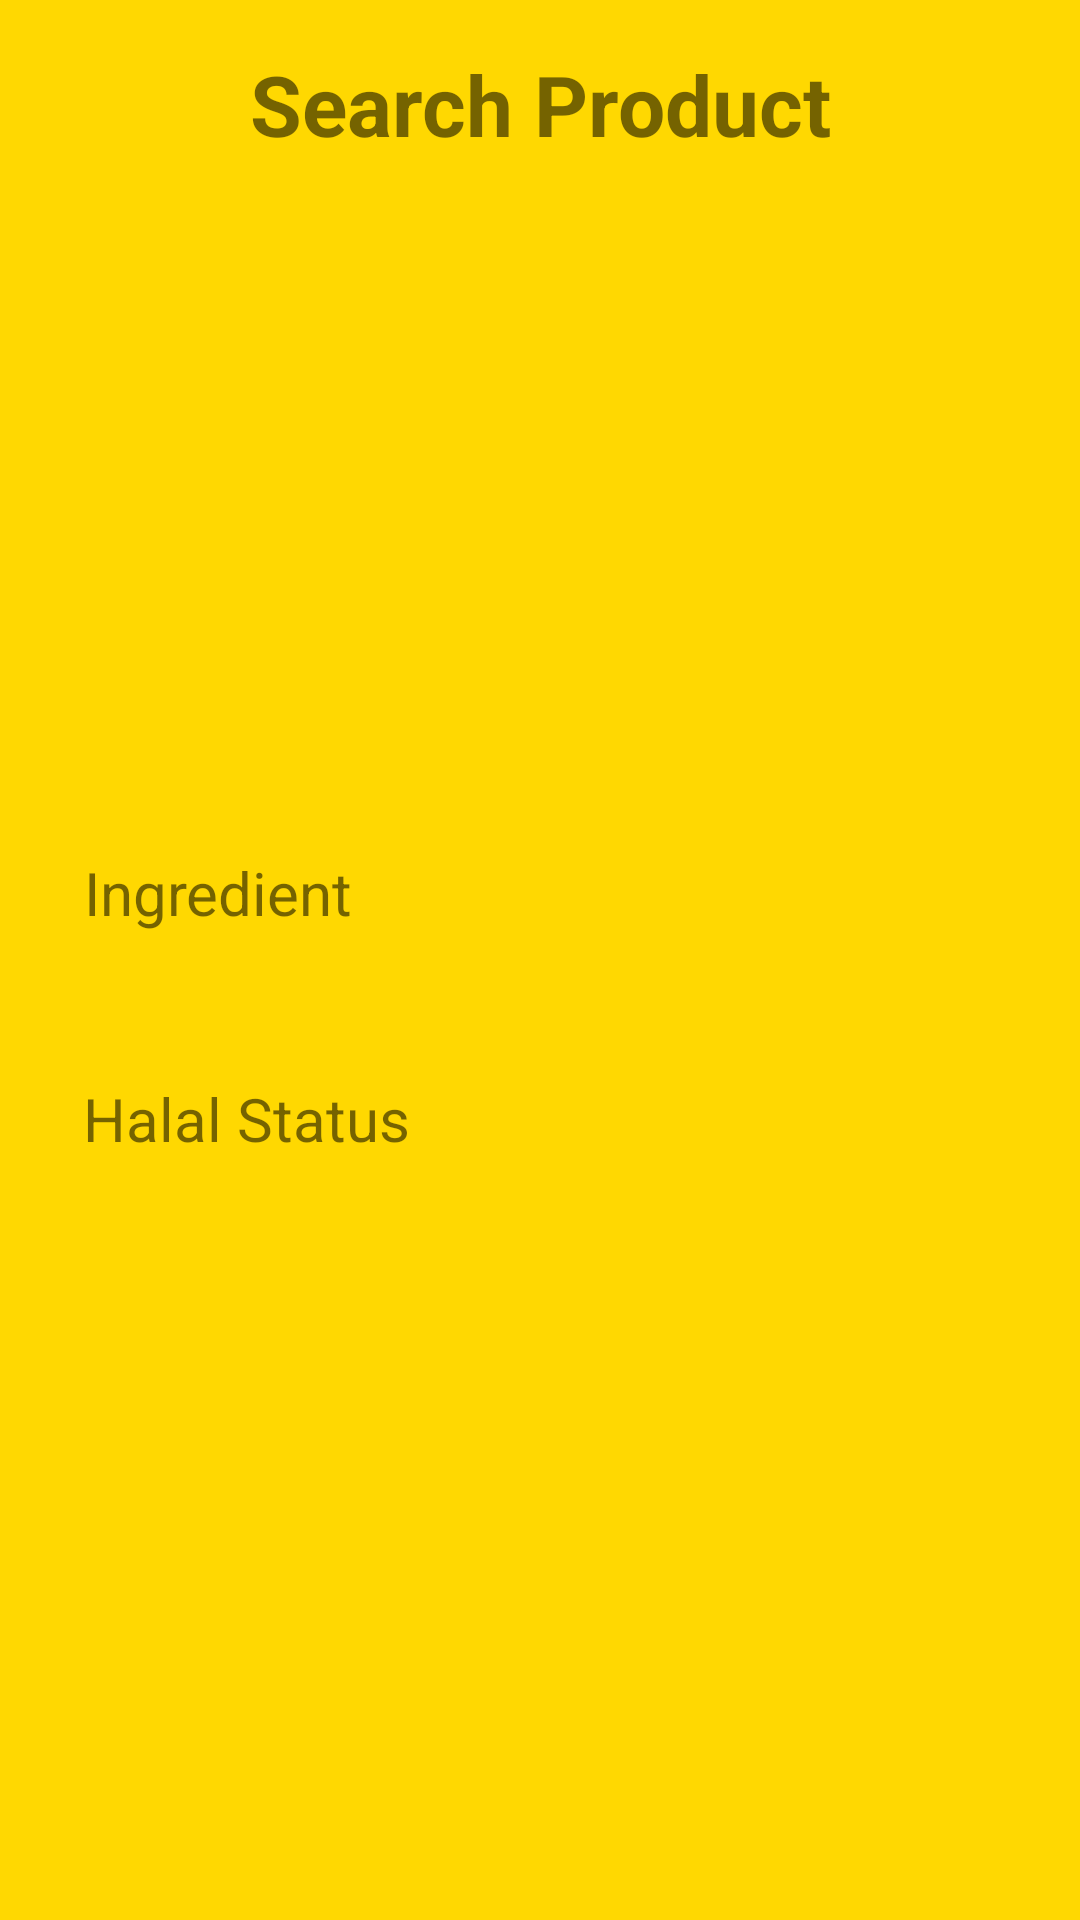

Android layout source for this screen:
<!-- AndroidManifest.xml: application theme AppTheme -->
<!-- res/layout/activity_result_word.xml -->
<?xml version="1.0" encoding="utf-8"?>
<androidx.constraintlayout.widget.ConstraintLayout xmlns:android="http://schemas.android.com/apk/res/android"
    xmlns:app="http://schemas.android.com/apk/res-auto"
    xmlns:tools="http://schemas.android.com/tools"
    android:layout_width="match_parent"
    android:layout_height="match_parent"
    android:background="@color/DuckyYellow"
    android:orientation="vertical"
    tools:context=".Result_word">

    <TextView
        android:id="@+id/budgetText2"
        android:layout_width="303dp"
        android:layout_height="54dp"
        android:layout_marginTop="16dp"
        android:layout_weight="1"
        android:text="Search Product"
        android:textAlignment="center"
        android:textSize="28sp"
        android:textStyle="bold"
        app:layout_constraintEnd_toEndOf="parent"
        app:layout_constraintStart_toStartOf="parent"
        app:layout_constraintTop_toTopOf="parent" />

    <ImageView
        android:id="@+id/home_button3"
        android:layout_width="40dp"
        android:layout_height="40dp"
        android:layout_marginStart="21dp"
        android:layout_marginTop="16dp"
        android:layout_marginEnd="350dp"
        android:layout_weight="1"
        app:layout_constraintEnd_toEndOf="parent"
        app:layout_constraintStart_toStartOf="parent"
        app:layout_constraintTop_toTopOf="parent"
        app:srcCompat="@drawable/home" />

    <ImageView
        android:id="@+id/Images"
        android:layout_width="181dp"
        android:layout_height="168dp"
        android:layout_marginStart="8dp"
        android:layout_marginTop="8dp"
        android:layout_marginEnd="8dp"
        android:layout_marginBottom="8dp"
        android:padding="10dp"
        app:layout_constraintBottom_toTopOf="@+id/Certificate"
        app:layout_constraintEnd_toStartOf="@+id/Title"
        app:layout_constraintHorizontal_bias="1.0"
        app:layout_constraintStart_toStartOf="parent"
        app:layout_constraintTop_toTopOf="parent"
        app:layout_constraintVertical_bias="0.344" />

    <TextView
        android:id="@+id/Title"
        android:layout_width="171dp"
        android:layout_height="48dp"
        android:layout_marginStart="209dp"
        android:layout_marginTop="141dp"
        android:layout_marginEnd="31dp"
        android:textAlignment="center"
        android:textSize="23sp"
        android:textStyle="bold"
        app:layout_constraintEnd_toEndOf="parent"
        app:layout_constraintStart_toStartOf="parent"
        app:layout_constraintTop_toTopOf="parent" />

    <TextView
        android:id="@+id/Ingredient"
        android:layout_width="351dp"
        android:layout_height="wrap_content"
        android:layout_marginStart="28dp"
        android:layout_marginTop="8dp"
        android:layout_marginEnd="8dp"
        android:textSize="12sp"
        app:layout_constraintEnd_toEndOf="parent"
        app:layout_constraintHorizontal_bias="0.266"
        app:layout_constraintStart_toStartOf="parent"
        app:layout_constraintTop_toBottomOf="@+id/textView4" />

    <TextView
        android:id="@+id/Certificate"
        android:layout_width="351dp"
        android:layout_height="wrap_content"
        android:layout_marginStart="28dp"
        android:layout_marginTop="8dp"
        android:layout_marginEnd="8dp"
        android:textSize="12sp"
        app:layout_constraintEnd_toEndOf="parent"
        app:layout_constraintHorizontal_bias="0.266"
        app:layout_constraintStart_toStartOf="parent"
        app:layout_constraintTop_toBottomOf="@+id/textView8" />

    <TextView
        android:id="@+id/textView4"
        android:layout_width="wrap_content"
        android:layout_height="wrap_content"
        android:layout_marginStart="8dp"
        android:layout_marginTop="284dp"
        android:layout_marginEnd="8dp"
        android:text="Ingredient"
        android:textSize="20sp"
        app:layout_constraintEnd_toEndOf="parent"
        app:layout_constraintHorizontal_bias="0.078"
        app:layout_constraintStart_toStartOf="parent"
        app:layout_constraintTop_toTopOf="parent" />

    <TextView
        android:id="@+id/textView8"
        android:layout_width="wrap_content"
        android:layout_height="wrap_content"
        android:layout_marginStart="8dp"
        android:layout_marginTop="24dp"
        android:layout_marginEnd="8dp"
        android:text="Halal Status"
        android:textSize="20sp"
        app:layout_constraintEnd_toEndOf="parent"
        app:layout_constraintHorizontal_bias="0.083"
        app:layout_constraintStart_toStartOf="parent"
        app:layout_constraintTop_toBottomOf="@+id/Ingredient" />


</androidx.constraintlayout.widget.ConstraintLayout>
<!-- resources referenced by this layout -->
<resources>
  <color name="DuckyYellow">#FFD801</color>
  <!-- drawable home: png bitmap (drawable, 12928 bytes) -->
  <style name="AppTheme" parent="Theme.AppCompat.Light.NoActionBar">
          
          <item name="colorPrimary">@color/colorPrimary</item>
          <item name="colorPrimaryDark">@color/colorPrimaryDark</item>
          <item name="colorAccent">@color/colorAccent</item>
      </style>
  <color name="colorPrimary">#008577</color>
  <color name="colorPrimaryDark">#00574B</color>
  <color name="colorAccent">#D81B60</color>
</resources>
